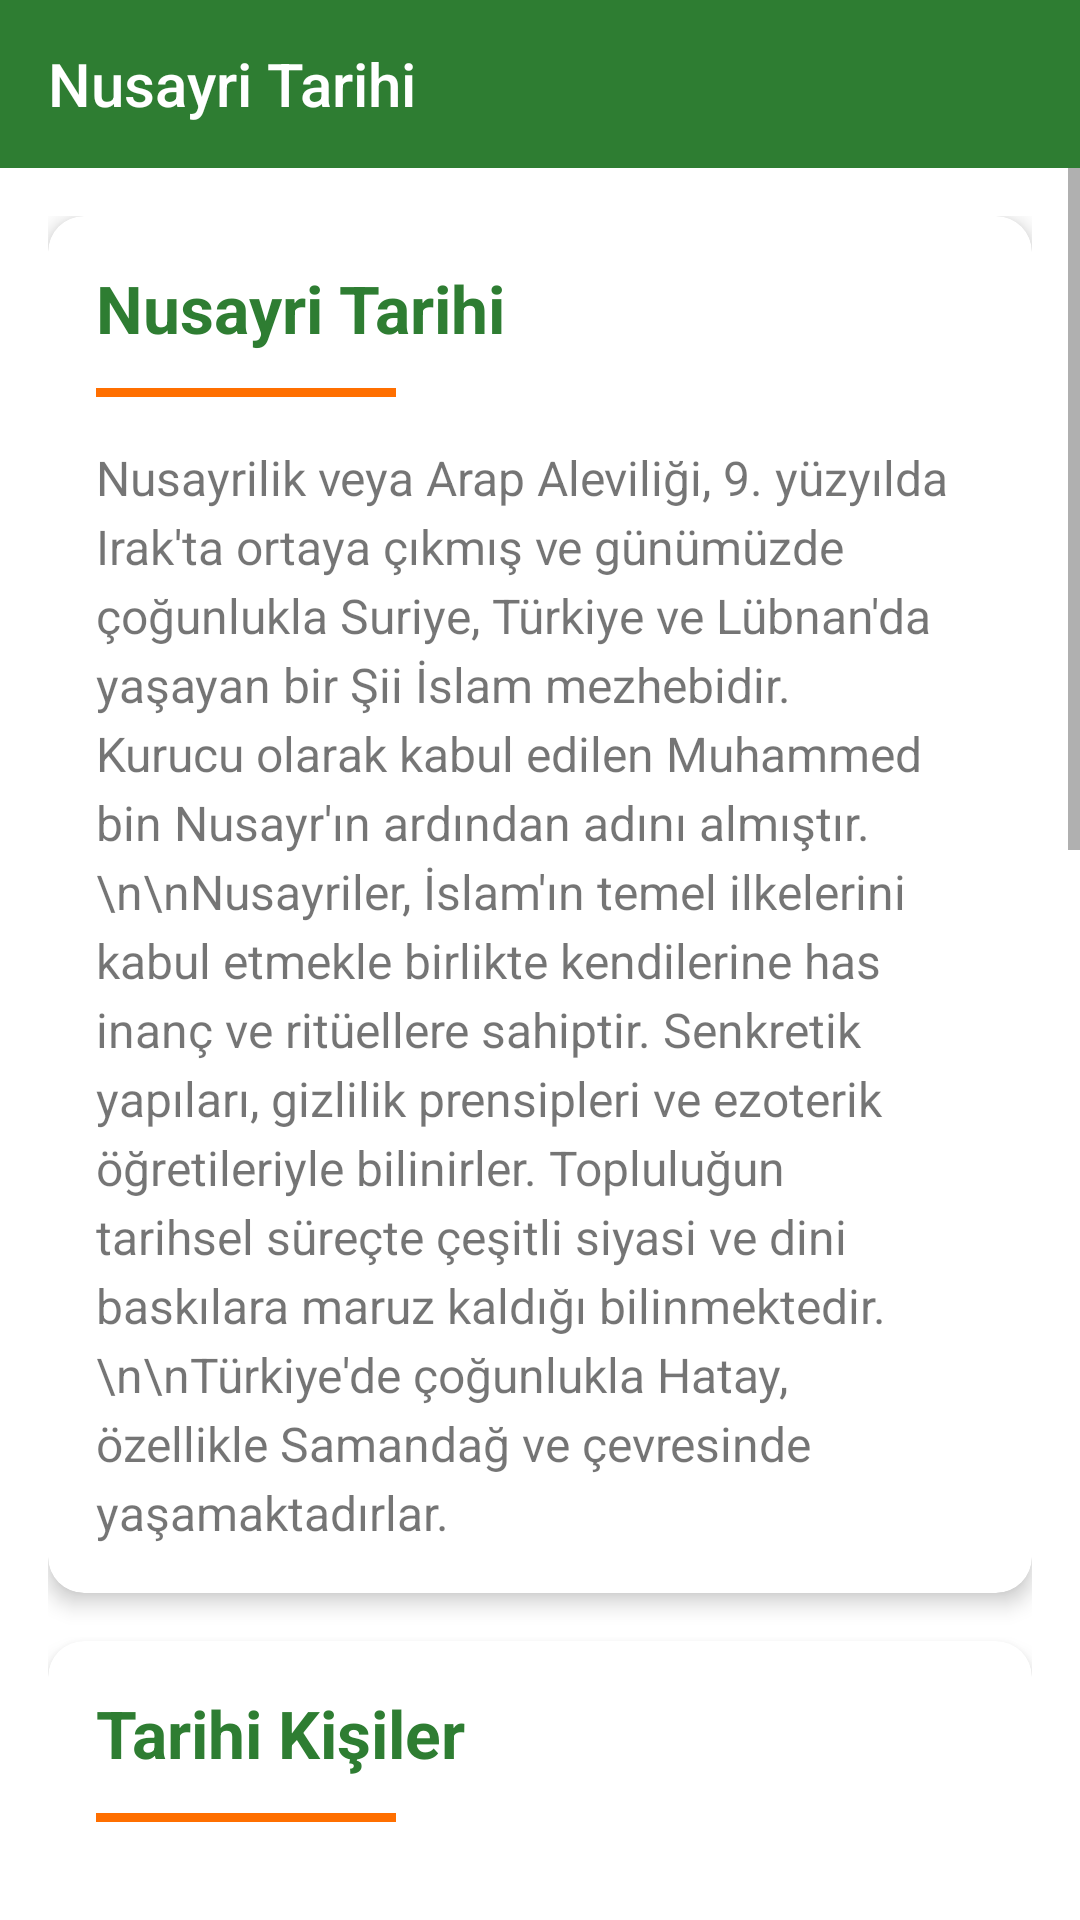

Write the Android layout XML for this screen, with the resource values it uses.
<!-- AndroidManifest.xml: application theme Theme.AppCompat.Light.DarkActionBar -->
<!-- res/layout/activity_history.xml -->
<?xml version="1.0" encoding="utf-8"?>
<androidx.constraintlayout.widget.ConstraintLayout
    xmlns:android="http://schemas.android.com/apk/res/android"
    xmlns:app="http://schemas.android.com/apk/res-auto"
    xmlns:tools="http://schemas.android.com/tools"
    android:layout_width="match_parent"
    android:layout_height="match_parent"
    android:background="@color/white"
    tools:context=".HistoryActivity">

    <com.google.android.material.appbar.AppBarLayout
        android:id="@+id/appBarLayout"
        android:layout_width="match_parent"
        android:layout_height="wrap_content"
        app:layout_constraintEnd_toEndOf="parent"
        app:layout_constraintStart_toStartOf="parent"
        app:layout_constraintTop_toTopOf="parent">

        <androidx.appcompat.widget.Toolbar
            android:id="@+id/toolbar"
            android:layout_width="match_parent"
            android:layout_height="?attr/actionBarSize"
            android:background="@color/colorPrimary"
            app:title="@string/history_title"
            app:titleTextColor="@color/white" />

    </com.google.android.material.appbar.AppBarLayout>

    <ScrollView
        android:layout_width="0dp"
        android:layout_height="0dp"
        app:layout_constraintBottom_toBottomOf="parent"
        app:layout_constraintEnd_toEndOf="parent"
        app:layout_constraintStart_toStartOf="parent"
        app:layout_constraintTop_toBottomOf="@+id/appBarLayout">

        <LinearLayout
            android:layout_width="match_parent"
            android:layout_height="wrap_content"
            android:orientation="vertical"
            android:padding="16dp">

            
            <androidx.cardview.widget.CardView
                android:layout_width="match_parent"
                android:layout_height="wrap_content"
                android:layout_marginBottom="16dp"
                app:cardCornerRadius="12dp"
                app:cardElevation="4dp">

                <LinearLayout
                    android:layout_width="match_parent"
                    android:layout_height="wrap_content"
                    android:orientation="vertical"
                    android:padding="16dp">

                    <TextView
                        android:id="@+id/historyTitle"
                        android:layout_width="match_parent"
                        android:layout_height="wrap_content"
                        android:text="@string/history_title"
                        android:textColor="@color/colorPrimary"
                        android:textSize="22sp"
                        android:textStyle="bold"
                        android:layout_marginBottom="12dp" />

                    <View
                        android:layout_width="100dp"
                        android:layout_height="3dp"
                        android:background="@color/colorAccent"
                        android:layout_marginBottom="16dp"/>

                    <TextView
                        android:id="@+id/historyContent"
                        android:layout_width="match_parent"
                        android:layout_height="wrap_content"
                        android:text="Nusayrilik veya Arap Aleviliği, 9. yüzyılda Irak'ta ortaya çıkmış ve günümüzde çoğunlukla Suriye, Türkiye ve Lübnan'da yaşayan bir Şii İslam mezhebidir. Kurucu olarak kabul edilen Muhammed bin Nusayr'ın ardından adını almıştır.\n\nNusayriler, İslam'ın temel ilkelerini kabul etmekle birlikte kendilerine has inanç ve ritüellere sahiptir. Senkretik yapıları, gizlilik prensipleri ve ezoterik öğretileriyle bilinirler. Topluluğun tarihsel süreçte çeşitli siyasi ve dini baskılara maruz kaldığı bilinmektedir.\n\nTürkiye'de çoğunlukla Hatay, özellikle Samandağ ve çevresinde yaşamaktadırlar."
                        android:textSize="16sp"
                        android:lineSpacingExtra="4dp" />
                </LinearLayout>
            </androidx.cardview.widget.CardView>

            
            <androidx.cardview.widget.CardView
                android:layout_width="match_parent"
                android:layout_height="wrap_content"
                android:layout_marginBottom="16dp"
                app:cardCornerRadius="12dp"
                app:cardElevation="4dp">
                
                <LinearLayout
                    android:layout_width="match_parent"
                    android:layout_height="wrap_content"
                    android:orientation="vertical"
                    android:padding="16dp">

                    <TextView
                        android:id="@+id/historicalFiguresTitle"
                        android:layout_width="match_parent"
                        android:layout_height="wrap_content"
                        android:text="@string/historical_figures"
                        android:textColor="@color/colorPrimary"
                        android:textSize="22sp"
                        android:textStyle="bold"
                        android:layout_marginBottom="12dp" />

                    <View
                        android:layout_width="100dp"
                        android:layout_height="3dp"
                        android:background="@color/colorAccent"
                        android:layout_marginBottom="16dp"/>

                    <androidx.recyclerview.widget.RecyclerView
                        android:id="@+id/historicalFiguresRecyclerView"
                        android:layout_width="match_parent"
                        android:layout_height="wrap_content"
                        android:minHeight="220dp"
                        android:visibility="visible"
                        android:clipToPadding="false"
                        android:paddingStart="4dp"
                        android:paddingEnd="4dp" />
                </LinearLayout>
            </androidx.cardview.widget.CardView>

            
            <androidx.cardview.widget.CardView
                android:layout_width="match_parent"
                android:layout_height="wrap_content"
                android:layout_marginBottom="16dp"
                app:cardCornerRadius="12dp"
                app:cardElevation="4dp">
                
                <LinearLayout
                    android:layout_width="match_parent"
                    android:layout_height="wrap_content"
                    android:orientation="vertical"
                    android:padding="16dp">

                    <TextView
                        android:id="@+id/geographyTitle"
                        android:layout_width="match_parent"
                        android:layout_height="wrap_content"
                        android:text="@string/geography"
                        android:textColor="@color/colorPrimary"
                        android:textSize="22sp"
                        android:textStyle="bold"
                        android:layout_marginBottom="12dp" />

                    <View
                        android:layout_width="100dp"
                        android:layout_height="3dp"
                        android:background="@color/colorAccent"
                        android:layout_marginBottom="16dp"/>

                    <TextView
                        android:id="@+id/geographyContent"
                        android:layout_width="match_parent"
                        android:layout_height="wrap_content"
                        android:text="Nusayriler bugün ağırlıklı olarak şu bölgelerde yaşamaktadırlar:\n\n- Suriye: Lazkiye, Tartus ve Hama vilayetleri\n- Türkiye: Hatay (özellikle Samandağ), Adana, Mersin\n- Lübnan: Kuzey bölgeler, Trablus çevresi\n\nTürkiye'deki en önemli yerleşim yerleri Hatay ilindeki Samandağ ilçesi ve çevresidir. Burada geleneksel yaşam biçimlerini ve kültürel kimliklerini korumaya devam etmektedirler."
                        android:textSize="16sp"
                        android:lineSpacingExtra="4dp" />
                </LinearLayout>
            </androidx.cardview.widget.CardView>

            
            <androidx.cardview.widget.CardView
                android:layout_width="match_parent"
                android:layout_height="wrap_content"
                android:layout_marginBottom="16dp"
                app:cardCornerRadius="12dp"
                app:cardElevation="4dp">
                
                <LinearLayout
                    android:layout_width="match_parent"
                    android:layout_height="wrap_content"
                    android:orientation="vertical"
                    android:padding="16dp">

                    <TextView
                        android:id="@+id/galleryTitle"
                        android:layout_width="match_parent"
                        android:layout_height="wrap_content"
                        android:text="@string/gallery"
                        android:textColor="@color/colorPrimary"
                        android:textSize="22sp"
                        android:textStyle="bold"
                        android:layout_marginBottom="12dp" />

                    <View
                        android:layout_width="100dp"
                        android:layout_height="3dp"
                        android:background="@color/colorAccent"
                        android:layout_marginBottom="16dp"/>

                    <androidx.recyclerview.widget.RecyclerView
                        android:id="@+id/galleryRecyclerView"
                        android:layout_width="match_parent"
                        android:layout_height="wrap_content"
                        android:minHeight="220dp"
                        android:visibility="visible"
                        android:clipToPadding="false"
                        android:paddingStart="4dp"
                        android:paddingEnd="4dp" />
                </LinearLayout>
            </androidx.cardview.widget.CardView>
        </LinearLayout>
    </ScrollView>
</androidx.constraintlayout.widget.ConstraintLayout>
<!-- resources referenced by this layout -->
<resources>
  <color name="colorAccent">#FF6F00</color>
  <color name="colorPrimary">#2E7D32</color>
  <color name="white">#FFFFFF</color>
  <string name="gallery">Fotoğraf ve Belge Galerisi</string>
  <string name="geography">Coğrafi Yayılım</string>
  <string name="historical_figures">Tarihi Kişiler</string>
  <string name="history_title">Nusayri Tarihi</string>
</resources>
